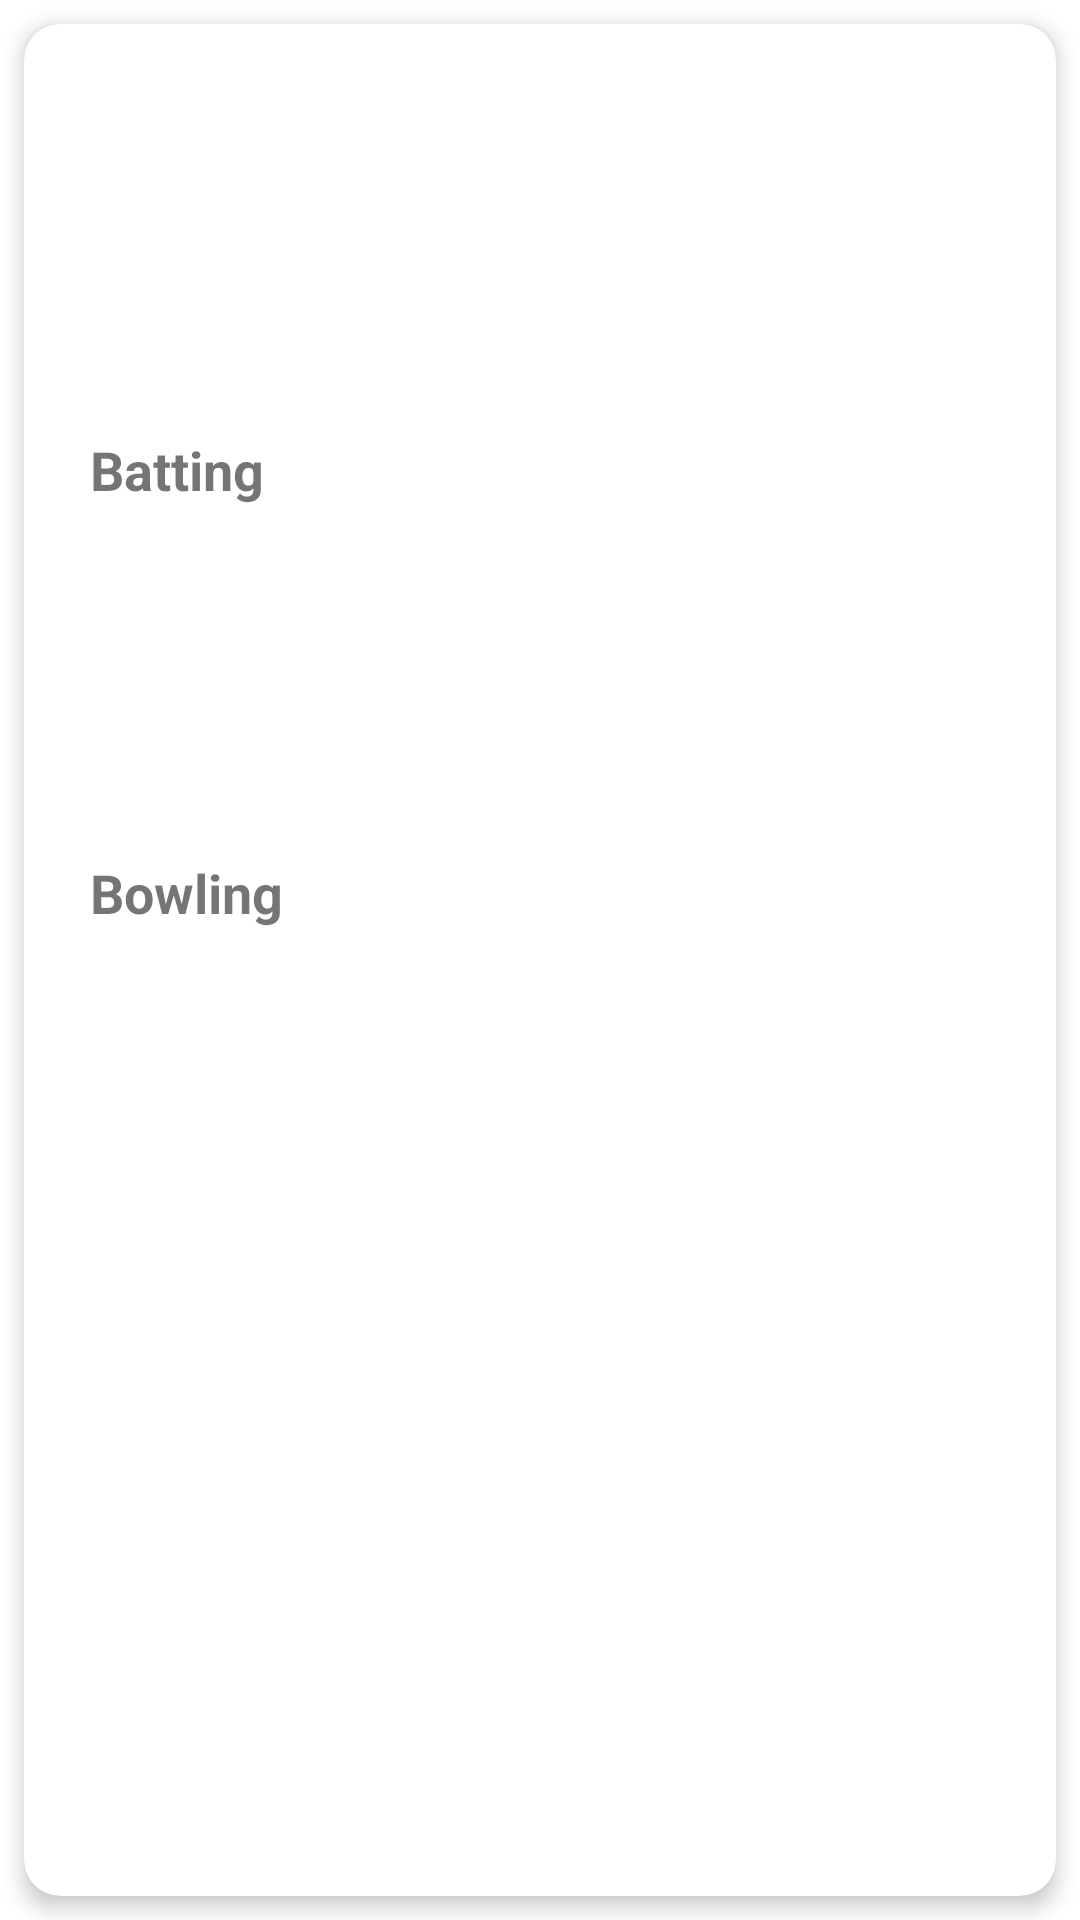

Layout XML and referenced resources for this Android screen:
<!-- AndroidManifest.xml: application theme Theme.SportzInteractiveDemo -->
<!-- res/layout/dialog_player_info.xml -->
<?xml version="1.0" encoding="utf-8"?>
<androidx.constraintlayout.widget.ConstraintLayout xmlns:android="http://schemas.android.com/apk/res/android"
    xmlns:app="http://schemas.android.com/apk/res-auto"
    xmlns:tools="http://schemas.android.com/tools"
    android:layout_width="match_parent"
    android:layout_height="wrap_content"
    android:background="@android:color/transparent">

    <com.google.android.material.card.MaterialCardView
        style="@style/Home.Card"
        android:layout_width="0dp"
        android:layout_height="match_parent"
        android:layout_marginHorizontal="8dp"
        android:layout_marginVertical="8dp"
        android:paddingVertical="@dimen/dp_15"
        app:layout_constraintBottom_toBottomOf="parent"
        app:layout_constraintEnd_toEndOf="parent"
        app:layout_constraintStart_toStartOf="parent"
        app:layout_constraintTop_toTopOf="parent">

        <androidx.constraintlayout.widget.ConstraintLayout
            android:layout_width="match_parent"
            android:layout_height="wrap_content"
            android:gravity="center"
            android:orientation="vertical">


            <ImageView
                android:id="@+id/iv_close"
                android:layout_width="wrap_content"
                android:layout_height="wrap_content"
                app:layout_constraintEnd_toEndOf="parent"
                android:padding="@dimen/dp_5"
                app:layout_constraintTop_toTopOf="parent"
                app:srcCompat="@drawable/ic_close" />

            <com.google.android.material.imageview.ShapeableImageView
                android:id="@+id/iv_player"
                android:layout_width="@dimen/dp_80"
                android:layout_height="@dimen/dp_80"
                android:scaleType="fitXY"
                app:layout_constraintEnd_toEndOf="parent"
                app:layout_constraintStart_toStartOf="parent"
                app:layout_constraintTop_toBottomOf="@id/iv_close"
                app:shapeAppearanceOverlay="@style/roundedImageView"
                app:srcCompat="@drawable/ic_person" />


            <TextView
                android:id="@+id/txt_player_name"
                android:layout_width="wrap_content"
                android:layout_height="wrap_content"
                android:textSize="@dimen/sp_18"
                android:textStyle="bold"
                app:layout_constraintEnd_toEndOf="parent"
                app:layout_constraintStart_toStartOf="parent"
                app:layout_constraintTop_toBottomOf="@id/iv_player" />

            <TextView
                android:id="@+id/txt_player_type"
                android:layout_width="wrap_content"
                android:layout_height="wrap_content"
                android:textSize="@dimen/sp_16"
                android:visibility="gone"
                app:layout_constraintEnd_toEndOf="parent"
                app:layout_constraintStart_toStartOf="parent"
                app:layout_constraintTop_toBottomOf="@id/txt_player_name" />

            <TextView
                android:id="@+id/tv_batting"
                android:layout_width="wrap_content"
                android:layout_height="wrap_content"
                android:layout_marginTop="@dimen/dp_10"
                android:layout_marginStart="@dimen/dp_10"
                android:text="@string/batting"
                android:textSize="@dimen/sp_18"
                android:textStyle="bold"
                app:layout_constraintStart_toStartOf="parent"
                app:layout_constraintTop_toBottomOf="@id/txt_player_type" />

            <TextView
                android:id="@+id/txt_batting_style"
                android:layout_width="wrap_content"
                android:layout_height="wrap_content"
                android:layout_marginStart="@dimen/dp_10"
                android:layout_marginTop="@dimen/dp_5"
                android:textSize="@dimen/sp_16"
                app:layout_constraintStart_toStartOf="parent"
                app:layout_constraintTop_toBottomOf="@id/tv_batting" />
            <TextView
                android:id="@+id/txt_batting_runs"
                android:layout_width="wrap_content"
                android:layout_height="wrap_content"
                android:layout_marginStart="@dimen/dp_10"
                android:layout_marginTop="@dimen/dp_5"
                android:textSize="@dimen/sp_16"
                app:layout_constraintStart_toStartOf="parent"
                app:layout_constraintTop_toBottomOf="@id/txt_batting_style" />
            <TextView
                android:id="@+id/txt_batting_average"
                android:layout_width="wrap_content"
                android:layout_height="wrap_content"
                android:layout_marginStart="@dimen/dp_10"
                android:layout_marginTop="@dimen/dp_5"
                android:textSize="@dimen/sp_16"
                app:layout_constraintStart_toStartOf="parent"
                app:layout_constraintTop_toBottomOf="@id/txt_batting_runs" />
            <TextView
                android:id="@+id/txt_strike_rate"
                android:layout_width="wrap_content"
                android:layout_height="wrap_content"
                android:layout_marginStart="@dimen/dp_10"
                android:layout_marginTop="@dimen/dp_5"
                android:textSize="@dimen/sp_16"
                app:layout_constraintStart_toStartOf="parent"
                app:layout_constraintTop_toBottomOf="@id/txt_batting_average" />



            <TextView
                android:id="@+id/tv_bowling"
                android:layout_width="wrap_content"
                android:layout_height="wrap_content"
                android:layout_marginTop="@dimen/dp_10"
                android:layout_marginStart="@dimen/dp_10"
                android:text="@string/bowling"
                android:textSize="@dimen/sp_18"
                android:textStyle="bold"
                app:layout_constraintStart_toStartOf="parent"
                app:layout_constraintTop_toBottomOf="@id/txt_strike_rate" />

            <TextView
                android:id="@+id/txt_bowling_style"
                android:layout_width="wrap_content"
                android:layout_height="wrap_content"
                android:layout_marginStart="@dimen/dp_10"
                android:layout_marginTop="@dimen/dp_5"
                android:textSize="@dimen/sp_16"
                app:layout_constraintStart_toStartOf="parent"
                app:layout_constraintTop_toBottomOf="@id/tv_bowling" />
            <TextView
                android:id="@+id/txt_wickets"
                android:layout_width="wrap_content"
                android:layout_height="wrap_content"
                android:layout_marginStart="@dimen/dp_10"
                android:layout_marginTop="@dimen/dp_5"
                android:textSize="@dimen/sp_16"
                app:layout_constraintStart_toStartOf="parent"
                app:layout_constraintTop_toBottomOf="@id/txt_bowling_style" />
            <TextView
                android:id="@+id/txt_bowling_average"
                android:layout_width="wrap_content"
                android:layout_height="wrap_content"
                android:layout_marginStart="@dimen/dp_10"
                android:layout_marginTop="@dimen/dp_5"
                android:textSize="@dimen/sp_16"
                app:layout_constraintStart_toStartOf="parent"
                app:layout_constraintTop_toBottomOf="@id/txt_wickets" />
            <TextView
                android:id="@+id/txt_bowling_economy"
                android:layout_width="wrap_content"
                android:layout_height="wrap_content"
                android:layout_marginStart="@dimen/dp_10"
                android:layout_marginTop="@dimen/dp_5"
                android:textSize="@dimen/sp_16"
                app:layout_constraintStart_toStartOf="parent"
                app:layout_constraintTop_toBottomOf="@id/txt_bowling_average" />



        </androidx.constraintlayout.widget.ConstraintLayout>
    </com.google.android.material.card.MaterialCardView>
</androidx.constraintlayout.widget.ConstraintLayout>
<!-- resources referenced by this layout -->
<resources>
  <dimen name="dp_10">10dp</dimen>
  <dimen name="dp_15">15dp</dimen>
  <dimen name="dp_5">5dp</dimen>
  <dimen name="dp_80">80dp</dimen>
  <dimen name="sp_16">16sp</dimen>
  <dimen name="sp_18">18sp</dimen>
  <string name="batting">Batting</string>
  <string name="bowling">Bowling</string>
  <style name="Home.Card" parent="">
          <item name="contentPadding">12dp</item>
          <item name="cardCornerRadius">12dp</item>
          <item name="cardElevation">4dp</item>
          <item name="android:layout_height">110dp</item>
      </style>
  <style name="roundedImageView" parent="">
          <item name="cornerFamily">rounded</item>
          <item name="cornerSize">4dp</item>
      </style>
  <style name="Theme.SportzInteractiveDemo" parent="Theme.MaterialComponents.DayNight.DarkActionBar">
          
          <item name="colorPrimary">@color/purple_500</item>
          <item name="colorPrimaryVariant">@color/purple_700</item>
          <item name="colorOnPrimary">@color/white</item>
          
          <item name="colorSecondary">@color/teal_200</item>
          <item name="colorSecondaryVariant">@color/teal_700</item>
          <item name="colorOnSecondary">@color/black</item>
          
          <item name="android:statusBarColor">?attr/colorPrimaryVariant</item>
          
      </style>
  <!-- not gathered from this repository: default colours our renderer supplied (Android Studio template values) -->
  <color name="purple_500">#FF6200EE</color>
  <color name="purple_700">#FF3700B3</color>
  <color name="teal_200">#FF03DAC5</color>
  <color name="teal_700">#FF018786</color>
  <color name="black">#FF000000</color>
  <color name="white">#FFFFFFFF</color>
</resources>
